The GitHub repository codomposer/audio-recognition contains a labelled image folder "img_dataset" with 2 categories: cat, dog. Examples follow, each with its label.

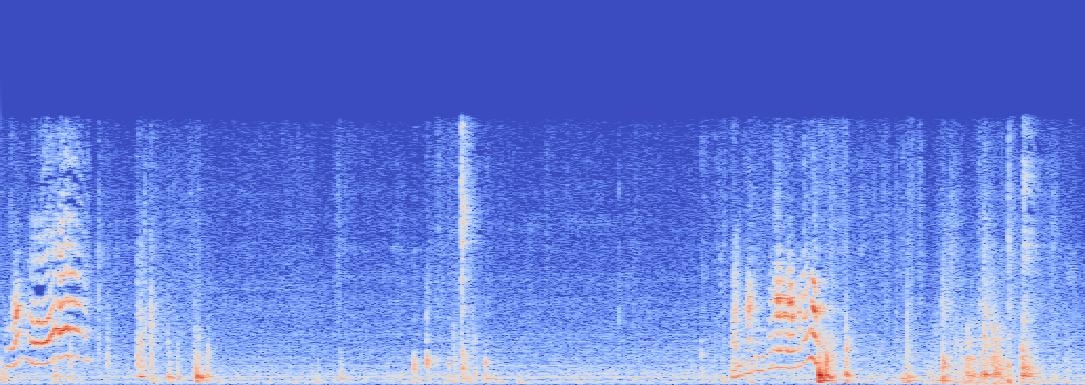
Label: cat

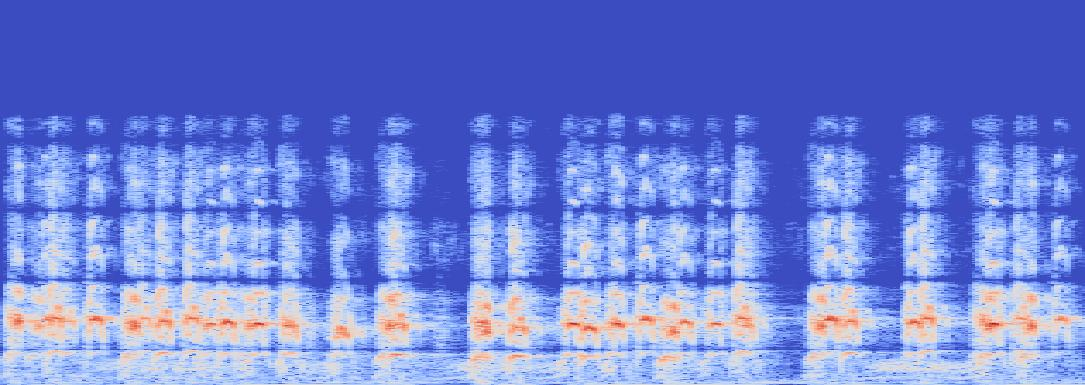
Label: dog

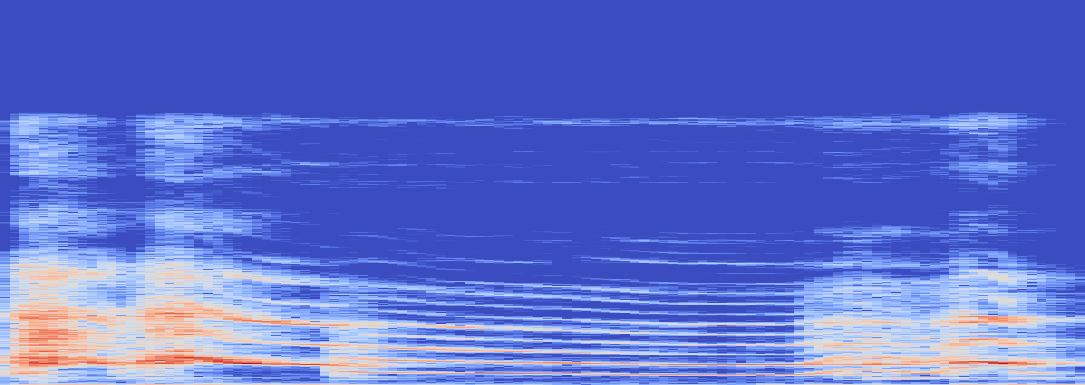
Label: dog

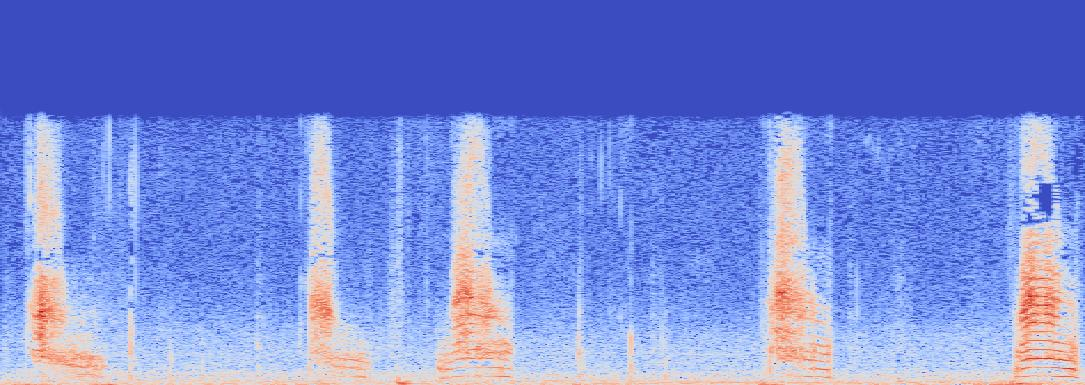
Label: cat

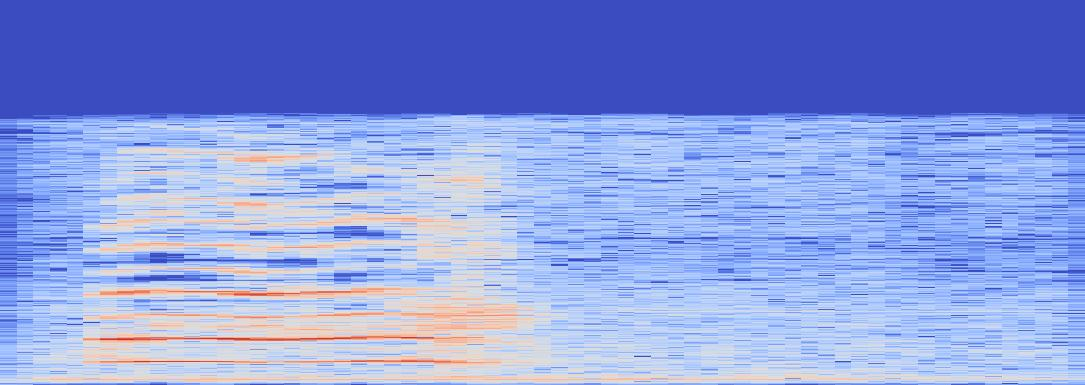
Label: cat

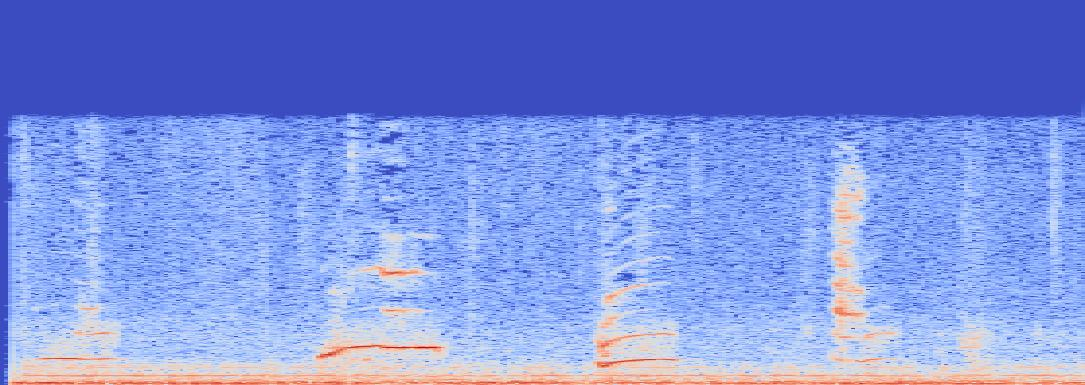
Label: cat
